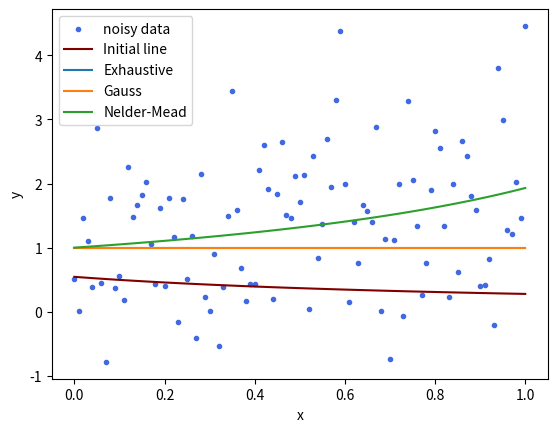

Write the Python code that produced this figure.
import numpy as np
import matplotlib.pyplot as plt
from scipy.optimize import minimize

def line(x, a, b):
    """Linear Function"""
    return a * x + b

def rational(x, a, b):
    """Rational Function"""
    return a / (1 + b * x)

def d(func, x, y, a, b):
    return np.sum((func(x, a, b) - y)**2)

epsilon = 0.001
inf = float("inf")
alpha = np.random.rand(1)
beta = np.random.rand(1)
x_data = np.linspace(0, 1, 101, endpoint=True)
delta = np.random.normal(size=101)
y_data = line(x_data, alpha, beta) + delta

def dichotomic_search(func, domain, eps=epsilon, iter_count=0, func_count=0):
    iter_count += 1
    func_count += 1
    if domain[0] + epsilon > domain[1]:
        y_left, y_right = func(domain[0]), func(domain[1])
        func_count += 2
        if y_left < y_right:
            return domain[0], y_left, iter_count, func_count
        else:
            return domain[1], y_right, iter_count, func_count
    else:
        delta = eps / 2
        x1 = (domain[0] + domain[1] - delta) / 2
        x2 = (domain[0] + domain[1] + delta) / 2
        y1, y2 = func(x1), func(x2)
        func_count += 2
        if y1 < y2:
            new_domain = (domain[0], x2)
        else:
            new_domain = (x1, domain[1])
        return dichotomic_search(func, new_domain, eps=eps, iter_count=iter_count, func_count=func_count)

def exhaustive_search(x, y, func, a_domain=(0,1), b_domain=(0,1), eps=epsilon):
    D_min = inf
    iter_count = 0
    func_count = 0
    a_data = np.linspace(*a_domain, int((a_domain[1] - a_domain[0]) / eps), endpoint=True)
    b_data = np.linspace(*b_domain, int((b_domain[1] - b_domain[0]) / eps), endpoint=True)
    for a in a_data:
        for b in b_data:
            iter_count += 1
            D = d(func, x, y, a, b)
            func_count += 1
            if D < D_min:
                D_min = D
                a_opt = a
                b_opt = b
    return a_opt, b_opt, iter_count, func_count

def gauss_search(x, y, func, a_domain=(0,1), b_domain=(0,1), a_init=0.5, b_init=0.5, eps=epsilon):
    a, b = a_init, b_init
    iter_count = 0
    func_count = 0
    while True:
        a_last, b_last = a, b
        def d_a(a):
            return np.sum((func(x, a, b) - y)**2)

        def d_b(b):
            return np.sum((func(x, a, b) - y)**2)
        
        a_all = dichotomic_search(d_a, a_domain, eps=eps)
        b_all = dichotomic_search(d_b, b_domain, eps=eps)
        a, b = a_all[0], b_all[0]
        iter_count += (a_all[2] + b_all[2] + 1)
        func_count += (a_all[3] + b_all[3])
        if np.absolute(a_last - a) <= eps and np.absolute(b_last - b) <= eps:
            break
    return a, b, iter_count, func_count

if __name__ == "__main__":
    #func = line
    func = rational
    x = x_data
    y = y_data
    plt.scatter(x, y, color="royalblue", label="noisy data", marker=".")
    plt.plot(x, func(x, alpha, beta), color="maroon", label="Initial line")
    print("Alpha: {}    Beta: {}".format(alpha, beta))
    
    ex_search = exhaustive_search(x, y, func)
    plt.plot(x, func(x, *ex_search[:-2]), label="Exhaustive")
    print("Exhaustive search\nA: {}    B: {}    Iter: {}    Func: {}".format(*ex_search))
    
    ga_search = gauss_search(x, y, func)
    plt.plot(x, func(x, *ga_search[:-2]), label="Gauss")
    print("Gauss search\nA: {}    B: {}    Iter: {}    Func: {}".format(*ga_search))
    
    def d_ab(ab):
        return np.sum((func(x, ab[0], ab[1]) - y)**2)
    
    guess = [0.5, 0.5]
    nelder_mead_res = minimize(d_ab, guess, method="Nelder-Mead", tol=epsilon)
    plt.plot(x, func(x, *nelder_mead_res.x), label="Nelder-Mead")
    print("Nelder-Mead search\nA: {}    B: {}    Iter: {}    Func: {}".format(*nelder_mead_res.x, nelder_mead_res.nit, nelder_mead_res.nfev))

    plt.xlabel("x")
    plt.ylabel("y")
    plt.legend()
    plt.show()

